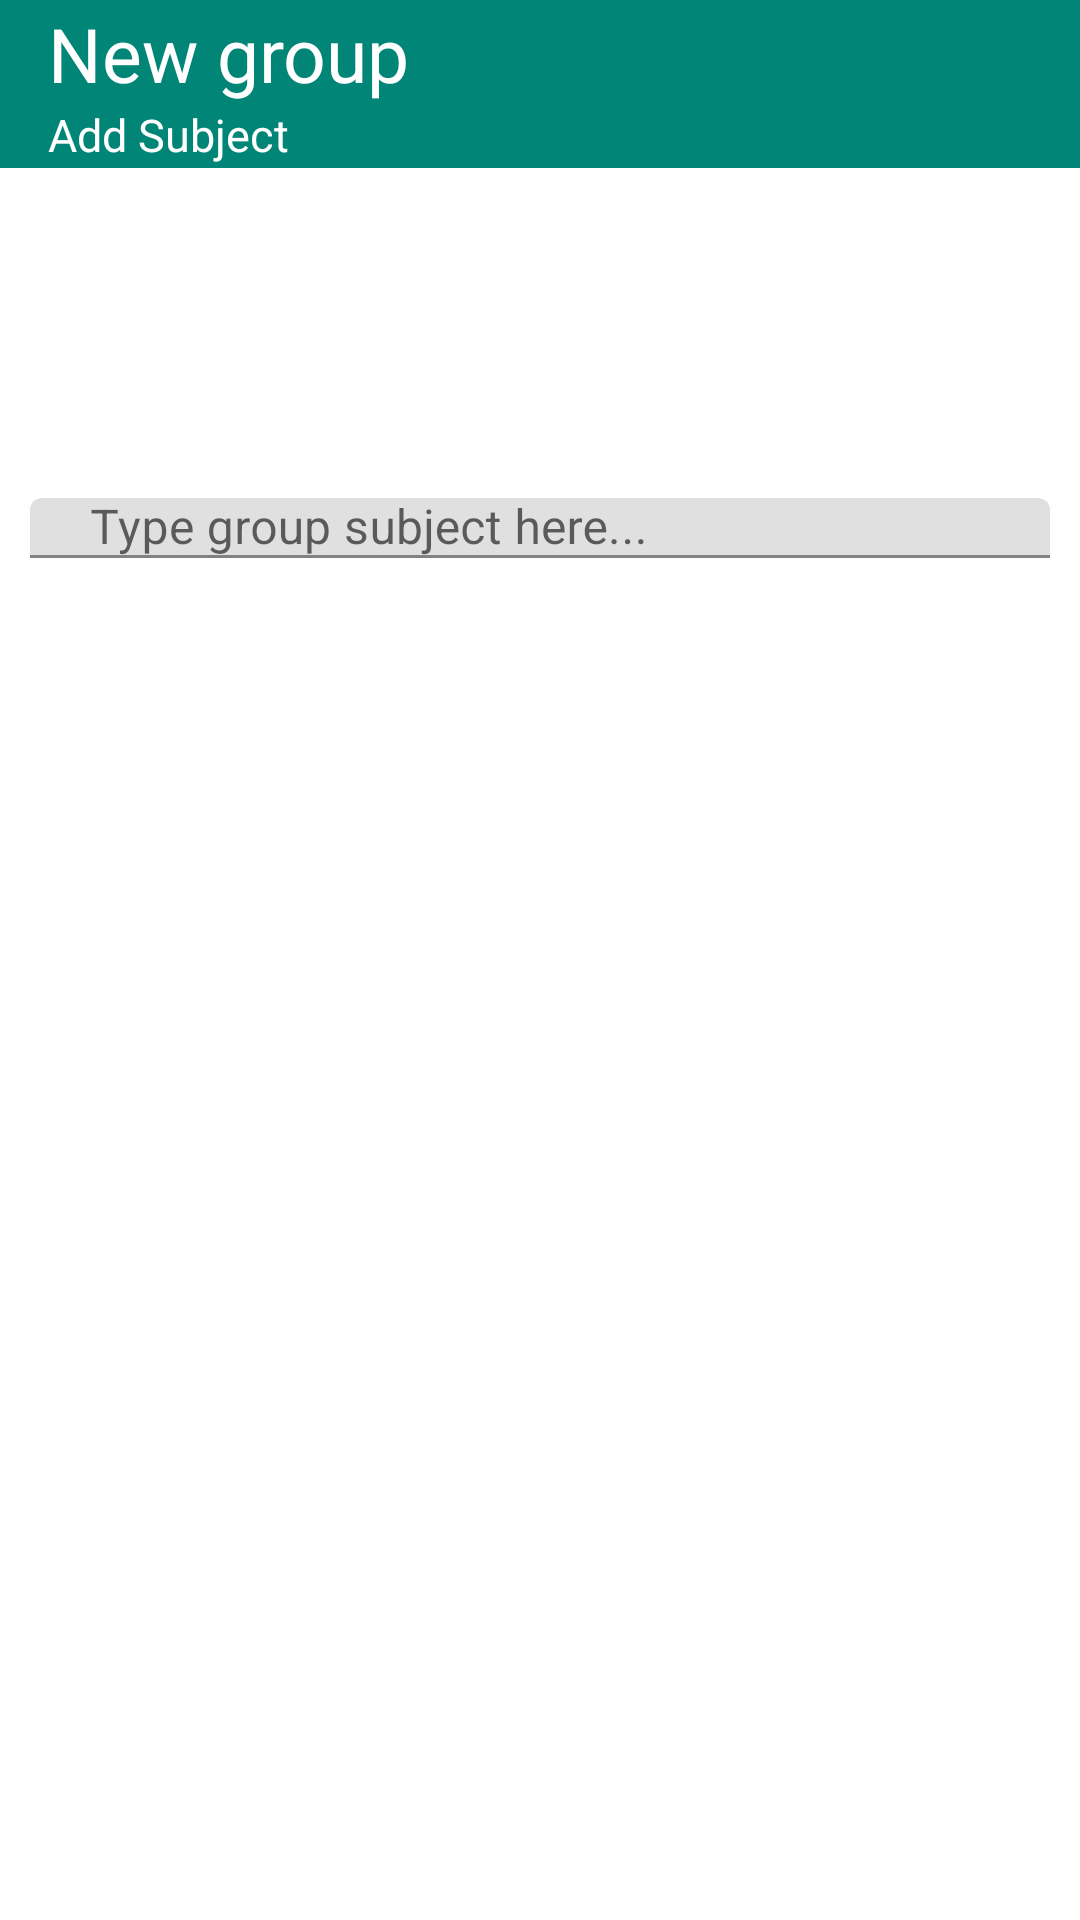

This screen was rendered from an Android layout file. Write that file and the resources it references.
<!-- AndroidManifest.xml: application theme AppTheme -->
<!-- res/layout/activity_new_group.xml -->
<?xml version="1.0" encoding="utf-8"?>
<androidx.coordinatorlayout.widget.CoordinatorLayout xmlns:android="http://schemas.android.com/apk/res/android"
    xmlns:app="http://schemas.android.com/apk/res-auto"
    xmlns:tools="http://schemas.android.com/tools"
    android:layout_width="match_parent"
    android:layout_height="match_parent"
    tools:context=".NewGroupActivity">

    <RelativeLayout
        android:layout_width="match_parent"
        android:layout_height="match_parent">

    <com.google.android.material.appbar.AppBarLayout
        android:layout_width="match_parent"
        android:layout_height="wrap_content"
        android:layout_alignParentStart="true"
        android:layout_alignParentLeft="true"
        android:id="@+id/app_bar_main">

        <androidx.appcompat.widget.Toolbar
            android:layout_width="match_parent"
            android:layout_height="wrap_content">

            <LinearLayout
                android:layout_width="wrap_content"
                android:layout_height="wrap_content"
                android:orientation="vertical">
            <TextView
                android:layout_width="wrap_content"
                android:layout_height="wrap_content"
                android:text="New group"
                android:textColor="#ffffff"
                android:textSize="25dp"/>

            <TextView
                android:layout_width="wrap_content"
                android:layout_height="wrap_content"
                android:text="Add Subject"
                android:textSize="15dp"
                android:textColor="#ffffff"/>
            </LinearLayout>
        </androidx.appcompat.widget.Toolbar>
    </com.google.android.material.appbar.AppBarLayout>

    <RelativeLayout
        android:layout_width="match_parent"
        android:layout_height="wrap_content"
        android:orientation="vertical"
        android:layout_below="@+id/app_bar_main"
        android:id="@+id/linear_layout_search"
        android:background="#ffffff"
        android:layout_margin="10dp">

        <com.google.android.material.textfield.TextInputLayout
            style="@style/Widget.MaterialComponents.TextInputLayout.FilledBox"
            android:layout_width="match_parent"
            android:layout_height= "120dp">

            <com.google.android.material.textfield.TextInputEditText
                android:layout_width="match_parent"
                android:layout_height="wrap_content"
                android:layout_marginTop="100dp"
                android:hint="Type group subject here..."
                android:inputType="textPassword"
                android:paddingLeft="20dp"
                android:paddingRight="20dp"/>

            <TextView
                android:layout_width="wrap_content"
                android:layout_height="wrap_content"
                android:text="Provide a group subject" />

        </com.google.android.material.textfield.TextInputLayout>

    </RelativeLayout>

        <androidx.recyclerview.widget.RecyclerView
            android:id="@+id/recycler_view_new_group"
            android:layout_width="match_parent"
            android:layout_height="wrap_content"
            android:layout_below="@+id/linear_layout_search"
            android:layout_alignParentStart="true"
            android:paddingTop="30dp" />

    </RelativeLayout>
</androidx.coordinatorlayout.widget.CoordinatorLayout>
<!-- resources referenced by this layout -->
<resources>
  <style name="AppTheme" parent="Theme.MaterialComponents.Light.DarkActionBar">
          
          <item name="colorPrimary">@color/colorPrimary</item>
          <item name="colorPrimaryDark">@color/colorPrimaryDark</item>
          <item name="titleTextColor">#ffffff</item>
          <item name="colorAccent">@color/colorAccent</item>
          <item name="windowActionBar">false</item>
          <item name="windowNoTitle">true</item>
      </style>
  <color name="colorPrimary">#008577</color>
  <color name="colorPrimaryDark">#00574B</color>
  <color name="colorAccent">#D81B60</color>
</resources>
